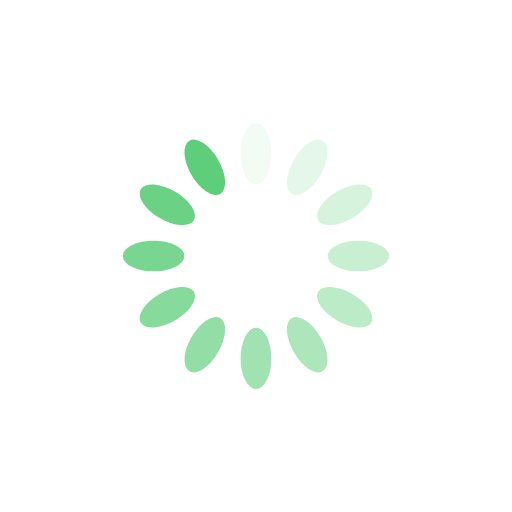
t = 0.00 s
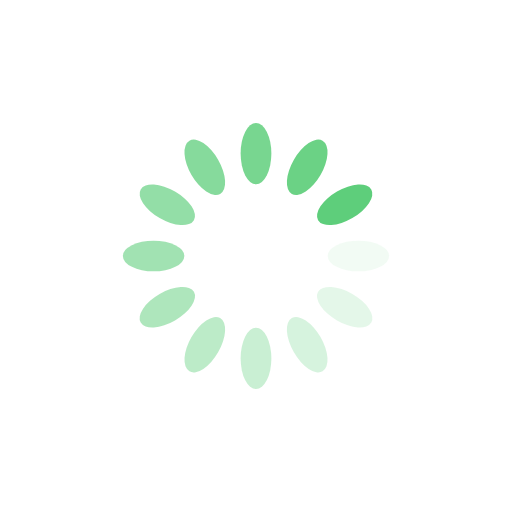
t = 0.25 s
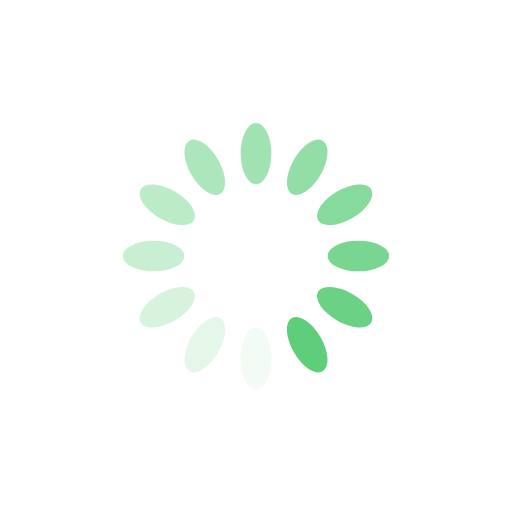
t = 0.50 s
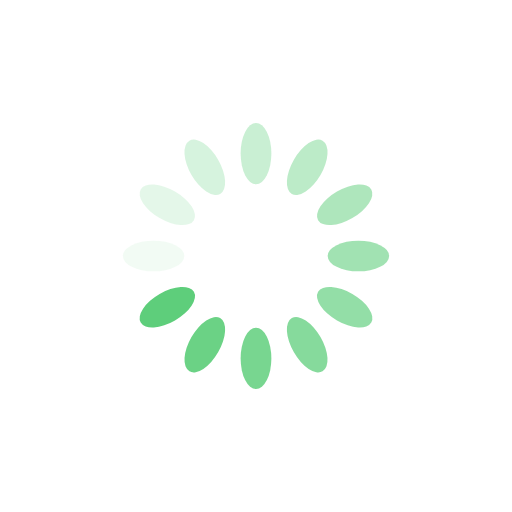
t = 0.75 s

The animated SVG that drew these frames (rendered in a browser with its animation timeline set to each time). Animation: 12 SMIL elements (animate=12); one cycle of 1.00 s, repeats indefinitely.

<?xml version="1.0" encoding="utf-8"?>
<svg xmlns="http://www.w3.org/2000/svg" style="margin: auto; background: none; display: block; shape-rendering: auto;" width="200px" height="200px" viewBox="0 0 100 100" preserveAspectRatio="xMidYMid">
<g transform="rotate(0 50 50)">
  <rect x="47" y="24" rx="3" ry="6" width="6" height="12" fill="#5ece7b">
    <animate attributeName="opacity" values="1;0" keyTimes="0;1" dur="1s" begin="-0.9166666666666666s" repeatCount="indefinite" />
  </rect>
</g><g transform="rotate(30 50 50)">
  <rect x="47" y="24" rx="3" ry="6" width="6" height="12" fill="#5ece7b">
    <animate attributeName="opacity" values="1;0" keyTimes="0;1" dur="1s" begin="-0.8333333333333334s" repeatCount="indefinite" />
  </rect>
</g><g transform="rotate(60 50 50)">
  <rect x="47" y="24" rx="3" ry="6" width="6" height="12" fill="#5ece7b">
    <animate attributeName="opacity" values="1;0" keyTimes="0;1" dur="1s" begin="-0.75s" repeatCount="indefinite" />
  </rect>
</g><g transform="rotate(90 50 50)">
  <rect x="47" y="24" rx="3" ry="6" width="6" height="12" fill="#5ece7b">
    <animate attributeName="opacity" values="1;0" keyTimes="0;1" dur="1s" begin="-0.6666666666666666s" repeatCount="indefinite" />
  </rect>
</g><g transform="rotate(120 50 50)">
  <rect x="47" y="24" rx="3" ry="6" width="6" height="12" fill="#5ece7b">
    <animate attributeName="opacity" values="1;0" keyTimes="0;1" dur="1s" begin="-0.5833333333333334s" repeatCount="indefinite" />
  </rect>
</g><g transform="rotate(150 50 50)">
  <rect x="47" y="24" rx="3" ry="6" width="6" height="12" fill="#5ece7b">
    <animate attributeName="opacity" values="1;0" keyTimes="0;1" dur="1s" begin="-0.5s" repeatCount="indefinite" />
  </rect>
</g><g transform="rotate(180 50 50)">
  <rect x="47" y="24" rx="3" ry="6" width="6" height="12" fill="#5ece7b">
    <animate attributeName="opacity" values="1;0" keyTimes="0;1" dur="1s" begin="-0.4166666666666667s" repeatCount="indefinite" />
  </rect>
</g><g transform="rotate(210 50 50)">
  <rect x="47" y="24" rx="3" ry="6" width="6" height="12" fill="#5ece7b">
    <animate attributeName="opacity" values="1;0" keyTimes="0;1" dur="1s" begin="-0.3333333333333333s" repeatCount="indefinite" />
  </rect>
</g><g transform="rotate(240 50 50)">
  <rect x="47" y="24" rx="3" ry="6" width="6" height="12" fill="#5ece7b">
    <animate attributeName="opacity" values="1;0" keyTimes="0;1" dur="1s" begin="-0.25s" repeatCount="indefinite" />
  </rect>
</g><g transform="rotate(270 50 50)">
  <rect x="47" y="24" rx="3" ry="6" width="6" height="12" fill="#5ece7b">
    <animate attributeName="opacity" values="1;0" keyTimes="0;1" dur="1s" begin="-0.16666666666666666s" repeatCount="indefinite" />
  </rect>
</g><g transform="rotate(300 50 50)">
  <rect x="47" y="24" rx="3" ry="6" width="6" height="12" fill="#5ece7b">
    <animate attributeName="opacity" values="1;0" keyTimes="0;1" dur="1s" begin="-0.08333333333333333s" repeatCount="indefinite" />
  </rect>
</g><g transform="rotate(330 50 50)">
  <rect x="47" y="24" rx="3" ry="6" width="6" height="12" fill="#5ece7b">
    <animate attributeName="opacity" values="1;0" keyTimes="0;1" dur="1s" begin="0s" repeatCount="indefinite" />
  </rect>
</g>
<!-- [ldio] generated by https://loading.io/ --></svg>
